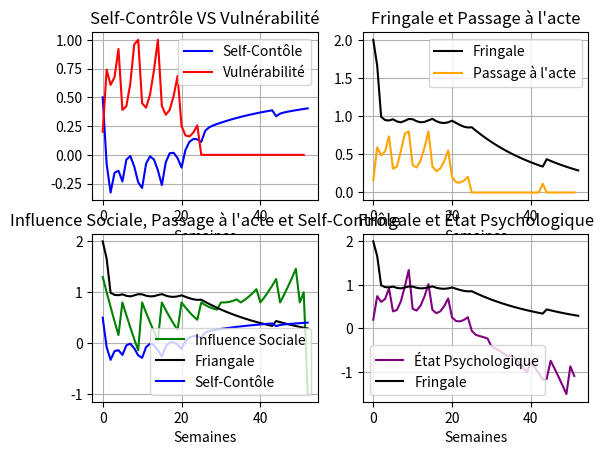

The matplotlib source for this figure:
###########################################                                        
# _____________ BIBLIOTHEQUES ___________ #
###########################################
import numpy as np
import time as time
import matplotlib.pyplot as plt



###########################################                                        
# _____________ CONSTANTES ______________ #
###########################################

q = 0.8

p = 0.8

alpha = 0.05

b = 1.5 # (2.0*alpha) / q #1.5

C0 = 2

E0 = 1.3

Sm = 0.5

S0 = Sm

h = 0.25 #p * Sm #0.25

k = 0.5 #(p/q) * Sm

dt = 0.05

Rm = 7
###########################################                                        
# _____________ CONDITIONS INITIALES ______________ #
###########################################


def Phi(C_t:float,S_t:float,E_t:float)->float:
    
    """Fonction modélisant l'état psychlogique

    Args:
        C (float): intensité de fringale ou de désir
        S (float): intensité de self-contrôle
        E (float): influence extérieur

    Returns:
        Phi (float) : état psychlogique
    """
    
    return C_t-S_t-E_t

def A(V_t:float,L_t:float,q:float)->float:
    """Fonction modélisant le passage à l'acte

    Args:
        V_t (float): se réferrer à V
        q (cste_float): voir zone constante 

    Returns:
        A_t (float): passage à l'acte
    """
    return V_t * q + (R(L_t)/Rm)*q*(1-V_t)

def V(Phi_t:float)->float:
    """Fonction modélisant la vulnérabilité

    Args:
        P_t (float): se réferrer à la fonction Phi

    Returns:
        V_t (float): état addictif (0 = pas addict , float sinon)
    """
    return np.minimum(1,np.maximum(Phi_t,0))

def C(C_t : float ,A_t : float ,alpha : float,gamma : float) -> float:
    """Fonction modélisant l'intensité de fringale ou de désir

    Args:
        C_t (float): 
        A_t (_type_): _description_
        alpha (_type_): _description_
        gamma (_type_): _description_

    Returns:
        _type_: _description_
    """
    
    
    return C_t-alpha*C_t+gamma*A_t


def S(S_t:float,C_t:float,A_t:float,p:float,h:float,k:float,Smax:float)->float:
    """Fonction modélisant l'intensité de self-contrôle

    Args:
        S_t (float): fonction au pas précédent
        C_t (float): intensité de fringale
        A_t (float): passage à l'acte
        p (float): résiliance psychlologique
        h (float): compétition entre S et C
        k (float): coefficient de passage à l'acte
        Smax (float): maximum de S

    Returns:
        S_t1 (float) : self-contrôle au pas suivant
    """
    return S_t + p * np.maximum(0,Smax-S_t) - h*C_t - k*A_t

def E(E_t:float,dt:float)->int:
    """Influence Sociale 

    Args:
        dt (float): pas de temps

    Returns:
        (float) : influence sociale
    """
    
    return E_t - dt


def E_periodique(weeks:int,weekly_date:int,E_t:float,dE:float)->float:
    if (weeks % weekly_date == 0):
        return 0.8
    return E_t - dE



def L(lam_t:float,dt_lam:float)->float:
    
    return lam_t + dt_lam


def R(lam:float)->int:
    return np.random.poisson(lam)

def P(p0:float,time_in_addiction:float, time_total:float)->float:
    
    return p0*np.sqrt(time_in_addiction/time_total)

weeks = 52


ens_Phi = np.zeros(weeks)
ens_C = np.zeros(weeks+1)
ens_S = np.zeros(weeks+1)
ens_E = np.zeros(weeks+1)
ens_A = np.zeros(weeks)
ens_V = np.zeros(weeks)
ens_L = np.zeros(weeks+1)


lam0 = 0.02
dt_lam = 0.001
dE = 0.3

ens_C[0] = C0
ens_S[0] = S0
ens_E[0] = E0
ens_L[0] = lam0


n_max_therapie = 52

time_in_addiction = 0

for w in range(1,weeks+1):
    
    gamma=b*np.minimum(1,1-ens_C[w-1])
    
    ens_Phi[w-1] = Phi(ens_C[w-1],ens_S[w-1],ens_E[w-1])

    ens_V[w-1] = V(ens_Phi[w-1])
    
    ens_A[w-1] = A(ens_V[w-1],ens_L[w-1],q)
    
    #ens_E[w] = E(ens_E[w-1],dt)
    
    if (ens_V[w-1] <= 1 and ens_V[w-1]>= 0.8):
        time_in_addiction = time_in_addiction + 1


    if(w<n_max_therapie):

        ens_E[w] = E_periodique(w,5,ens_E[w-1],dE)
        
        dE = dE - 0.01 #- effet bénéfique
    else:
        ens_E[w] = -1.0
        
    ens_C[w] = C(ens_C[w-1],ens_A[w-1],alpha,gamma)
    
    ens_S[w] = S(ens_S[w-1],ens_C[w-1],ens_A[w-1],p,h,k,max(ens_S[0:w]))
    
    ens_L[w] = L(ens_L[w-1],dt_lam)
        


fig, axs = plt.subplots(nrows=2, ncols=2)
axs[0,0].plot(np.arange(0,weeks+1,1),ens_S,label="Self-Contôle",c="blue")
axs[0,0].plot(np.arange(0,weeks,1),ens_V,label="Vulnérabilité",c="red")
axs[0,0].set_title("Self-Contrôle VS Vulnérabilité")
axs[0,0].set_xlabel("Semaines")
axs[0,0].grid()
axs[0,0].legend()

axs[0,1].plot(np.arange(0,weeks+1,1),ens_C,label="Fringale",c="black")
axs[0,1].plot(np.arange(0,weeks,1),ens_A,label="Passage à l'acte",c="orange")
axs[0,1].set_title("Fringale et Passage à l'acte")
axs[0,1].set_xlabel("Semaines")
axs[0,1].grid()
axs[0,1].legend()

axs[1,0].plot(np.arange(0,weeks+1,1),ens_E,label="Influence Sociale",c="green")
axs[1,0].plot(np.arange(0,weeks+1,1),ens_C,label="Friangale",c="black")
axs[1,0].plot(np.arange(0,weeks+1,1),ens_S,label="Self-Contôle",c="blue")
axs[1,0].set_xlabel("Semaines")
axs[1,0].set_title("Influence Sociale, Passage à l'acte et Self-Contrôle")
axs[1,0].grid()
axs[1,0].legend()

axs[1,1].plot(np.arange(0,weeks,1),ens_Phi,label="État Psychologique",c="purple")
axs[1,1].plot(np.arange(0,weeks+1,1),ens_C,label="Fringale",c="black")
axs[1,1].set_xlabel("Semaines")
axs[1,1].set_title("Fringale et État Psychologique")
axs[1,1].grid()
axs[1,1].legend()
plt.show()



